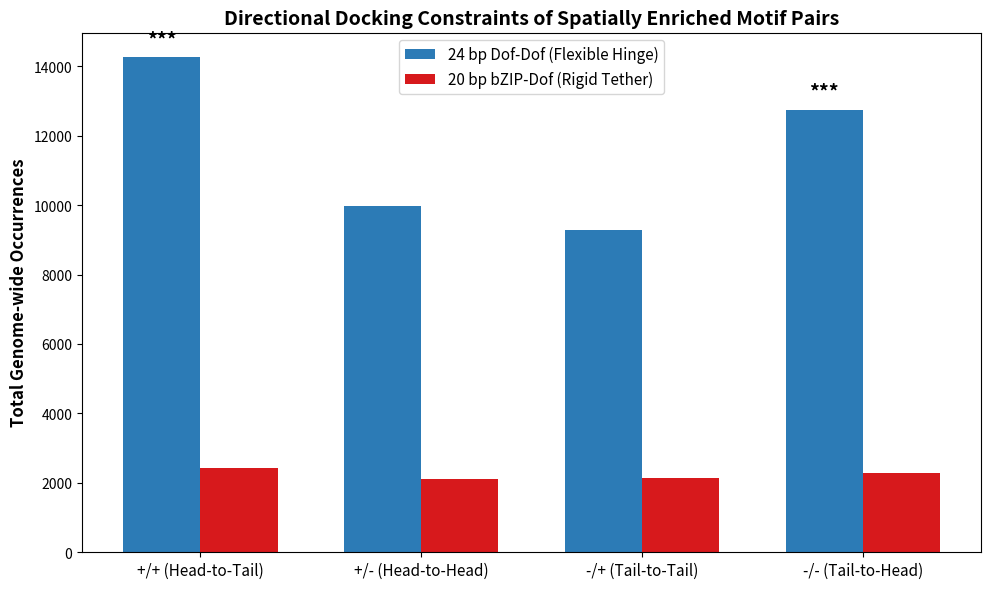

Source code (Python): (Note: this script raises an exception after producing the figure.)
"""
Publication Figure Generation: Strand Orientation
Generates a grouped bar chart for the 20 bp and 24 bp complex orientations.
"""

import matplotlib.pyplot as plt
import numpy as np
import os

def main():
    # Set up the data
    labels = ['+/+ (Head-to-Tail)', '+/- (Head-to-Head)', '-/+ (Tail-to-Tail)', '-/- (Tail-to-Head)']
    
    # Exact counts from your statistical output
    dof_dof_24bp = [14263, 9966, 9299, 12756]
    bzip_dof_20bp = [2417, 2115, 2148, 2282]
    
    x = np.arange(len(labels))
    width = 0.35
    
    # Create the figure with high resolution
    fig, ax = plt.subplots(figsize=(10, 6), dpi=300)
    
    # Plot the bars
    rects1 = ax.bar(x - width/2, dof_dof_24bp, width, label='24 bp Dof-Dof (Flexible Hinge)', color='#2c7bb6')
    rects2 = ax.bar(x + width/2, bzip_dof_20bp, width, label='20 bp bZIP-Dof (Rigid Tether)', color='#d7191c')
    
    # Add text, labels, and custom x-axis tick labels
    ax.set_ylabel('Total Genome-wide Occurrences', fontsize=12, fontweight='bold')
    ax.set_title('Directional Docking Constraints of Spatially Enriched Motif Pairs', fontsize=14, fontweight='bold')
    ax.set_xticks(x)
    ax.set_xticklabels(labels, fontsize=11)
    ax.legend(fontsize=11)
    
    # Add statistical significance markers
    ax.text(0 - width/2, 14500, '***', ha='center', va='bottom', fontsize=14, fontweight='bold')
    ax.text(3 - width/2, 13000, '***', ha='center', va='bottom', fontsize=14, fontweight='bold')
    
    # Clean up layout and save
    plt.tight_layout()
    output_path = os.path.expanduser("~/promoter_project/Figure_Orientation.pdf")
    plt.savefig(output_path, format='pdf', bbox_inches='tight')
    
    print(f"Figure successfully generated and saved to: {output_path}")

if __name__ == "__main__":
    main()
